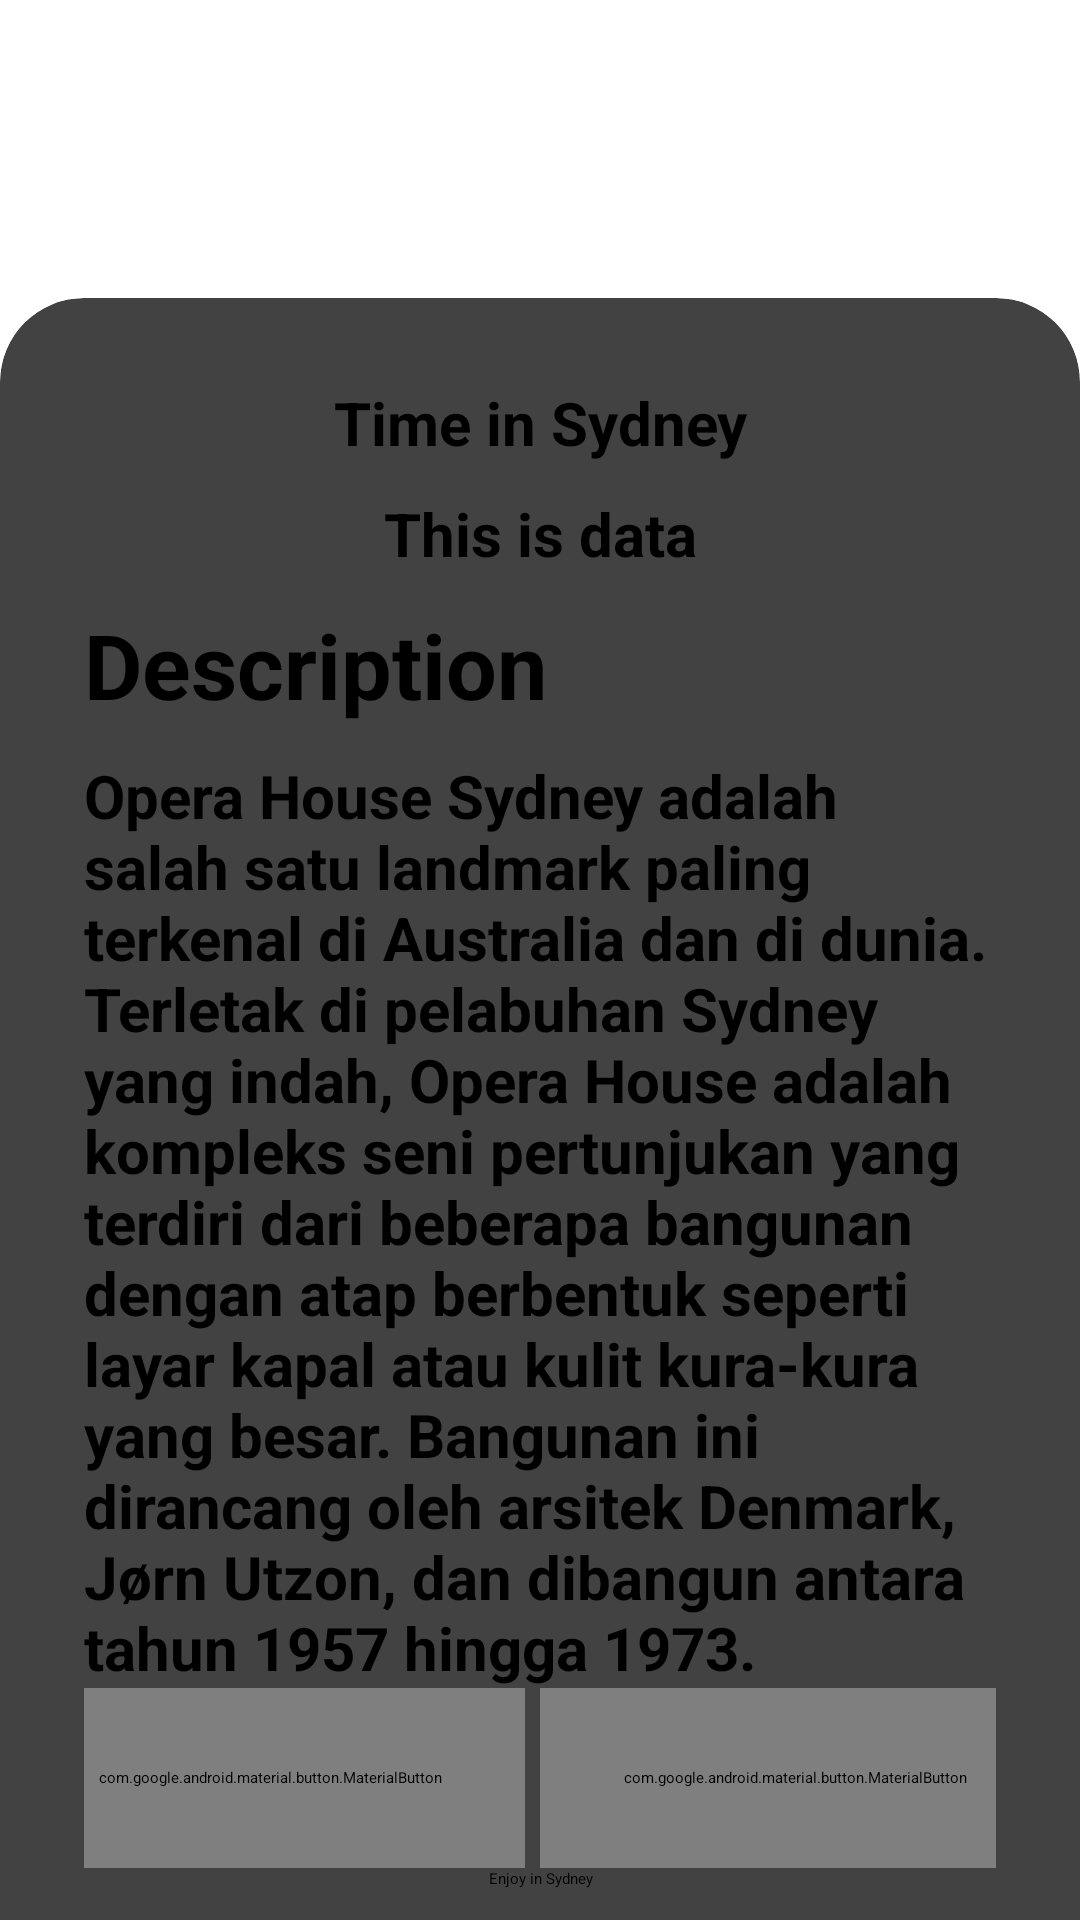

Reconstruct the res/layout file that produces this screen, plus the resources it refers to.
<!-- AndroidManifest.xml: application theme Base.Theme.Worldtour -->
<!-- res/layout/activity_sydney.xml -->
<?xml version="1.0" encoding="utf-8"?>
<RelativeLayout xmlns:android="http://schemas.android.com/apk/res/android"
    xmlns:app="http://schemas.android.com/apk/res-auto"
    xmlns:tools="http://schemas.android.com/tools"
    android:id="@+id/main"
    android:layout_width="match_parent"
    android:layout_height="match_parent"
    tools:context=".Sydney">

    <androidx.constraintlayout.widget.ConstraintLayout
        android:layout_width="match_parent"
        android:layout_height="match_parent">

        <com.google.android.material.imageview.ShapeableImageView
            android:id="@+id/SydneyBG"
            android:layout_width="413dp"
            android:layout_height="306dp"
            android:scaleType="centerCrop"
            app:layout_constraintTop_toTopOf="parent"
            app:shapeAppearanceOverlay="@style/RoundedBottomCorners"
            app:srcCompat="@drawable/sydneybg"
            tools:layout_editor_absoluteX="-2dp" />


    </androidx.constraintlayout.widget.ConstraintLayout>

    <androidx.cardview.widget.CardView
        android:layout_width="match_parent"
        android:layout_height="wrap_content"
        android:layout_alignParentBottom="true"
        app:cardCornerRadius="28dp"
        android:layout_marginBottom="-28dp"
        android:id="@+id/card_view">


        <LinearLayout
            android:layout_width="match_parent"
            android:layout_height="wrap_content"
            android:orientation="vertical"
            android:padding="28dp">

            <TextView
                android:id="@+id/textView"
                android:layout_width="match_parent"
                android:layout_height="wrap_content"
                android:gravity="center"
                android:text="Time in Sydney"
                android:textSize="20dp"
                android:textStyle="bold" />

            <TextView
                android:layout_width="match_parent"
                android:layout_height="wrap_content"
                android:gravity="center"
                android:id="@+id/timesydney"
                android:text="This is data"
                android:textSize="20dp"
                android:textStyle="bold"
                android:paddingTop="10dp"
                android:paddingBottom="10dp"/>

            <TextView
                android:layout_width="match_parent"
                android:layout_height="wrap_content"
                android:text="Description"
                android:textSize="30dp"
                android:paddingBottom="10dp"
                android:textStyle="bold"
                android:textAlignment="textStart"
                app:layout_constraintStart_toStartOf="parent"
                tools:layout_editor_absoluteY="432dp" />

            <TextView
                android:id="@+id/desc"
                android:layout_width="match_parent"
                android:layout_height="wrap_content"
                android:text="Opera House Sydney adalah salah satu landmark paling terkenal di Australia dan di dunia. Terletak di pelabuhan Sydney yang indah, Opera House adalah kompleks seni pertunjukan yang terdiri dari beberapa bangunan dengan atap berbentuk seperti layar kapal atau kulit kura-kura yang besar. Bangunan ini dirancang oleh arsitek Denmark, Jørn Utzon, dan dibangun antara tahun 1957 hingga 1973."
                android:textSize="20dp"
                android:textStyle="bold"
                android:textAlignment="textStart"
                app:layout_constraintStart_toStartOf="parent"
                tools:layout_editor_absoluteY="432dp" />

            <LinearLayout
                android:layout_width="match_parent"
                android:layout_height="wrap_content"
                android:gravity="center"
                android:orientation="horizontal">

                <com.google.android.material.button.MaterialButton
                    android:id="@+id/materialButton"
                    android:layout_width="170dp"
                    android:layout_height="60dp"
                    android:onClick="back"
                    android:layout_marginRight="5dp"
                    android:text="Back"
                    app:cornerRadius="32dp"
                    app:layout_constraintBottom_toTopOf="@+id/textView2"
                    tools:layout_editor_absoluteX="16dp" />

                <com.google.android.material.button.MaterialButton
                    android:id="@+id/materialButton2"
                    android:layout_width="170dp"
                    android:layout_height="60dp"
                    android:layout_marginRight="5dp"
                    android:onClick="sydneymaps"
                    android:text="Maps"
                    app:cornerRadius="32dp"
                    app:layout_constraintBottom_toTopOf="@+id/textView2"
                    tools:layout_editor_absoluteX="16dp" />
            </LinearLayout>

            <TextView
                android:id="@+id/textView2"
                android:layout_width="match_parent"
                android:layout_height="wrap_content"
                android:gravity="center"
                android:text="Enjoy in Sydney"
                android:layout_marginBottom="10dp"
                app:layout_constraintBottom_toBottomOf="parent"
                tools:layout_editor_absoluteX="0dp" />
        </LinearLayout>
    </androidx.cardview.widget.CardView>

</RelativeLayout>
<!-- resources referenced by this layout -->
<resources>
  <style name="RoundedBottomCorners">
          <item name="cornerFamily">rounded</item>
          <item name="cornerSizeTopLeft">0dp</item>
          <item name="cornerSizeTopRight">0dp</item>
          <item name="cornerSizeBottomLeft">25dp</item>
          <item name="cornerSizeBottomRight">25dp</item>
      </style>
  <style name="Base.Theme.Worldtour" parent="Theme.MaterialComponents.DayNight.NoActionBar">
          
          <item name="colorPrimary">@color/my_primary</item>
          <item name="colorPrimaryVariant">@color/my_primary</item>
          <item name="colorOnPrimary">@color/white</item>
          
          <item name="colorSecondary">@color/my_secondary</item>
          <item name="colorSecondaryVariant">@color/my_secondary</item>
          <item name="colorOnSecondary">@color/black</item>
          
          <item name="android:statusBarColor">@color/my_primary</item>
      </style>
  <color name="my_primary">#5E35B1</color>
  <color name="white">#FFFFFFFF</color>
  <color name="my_secondary">#673AB7</color>
  <color name="black">#FF000000</color>
</resources>
